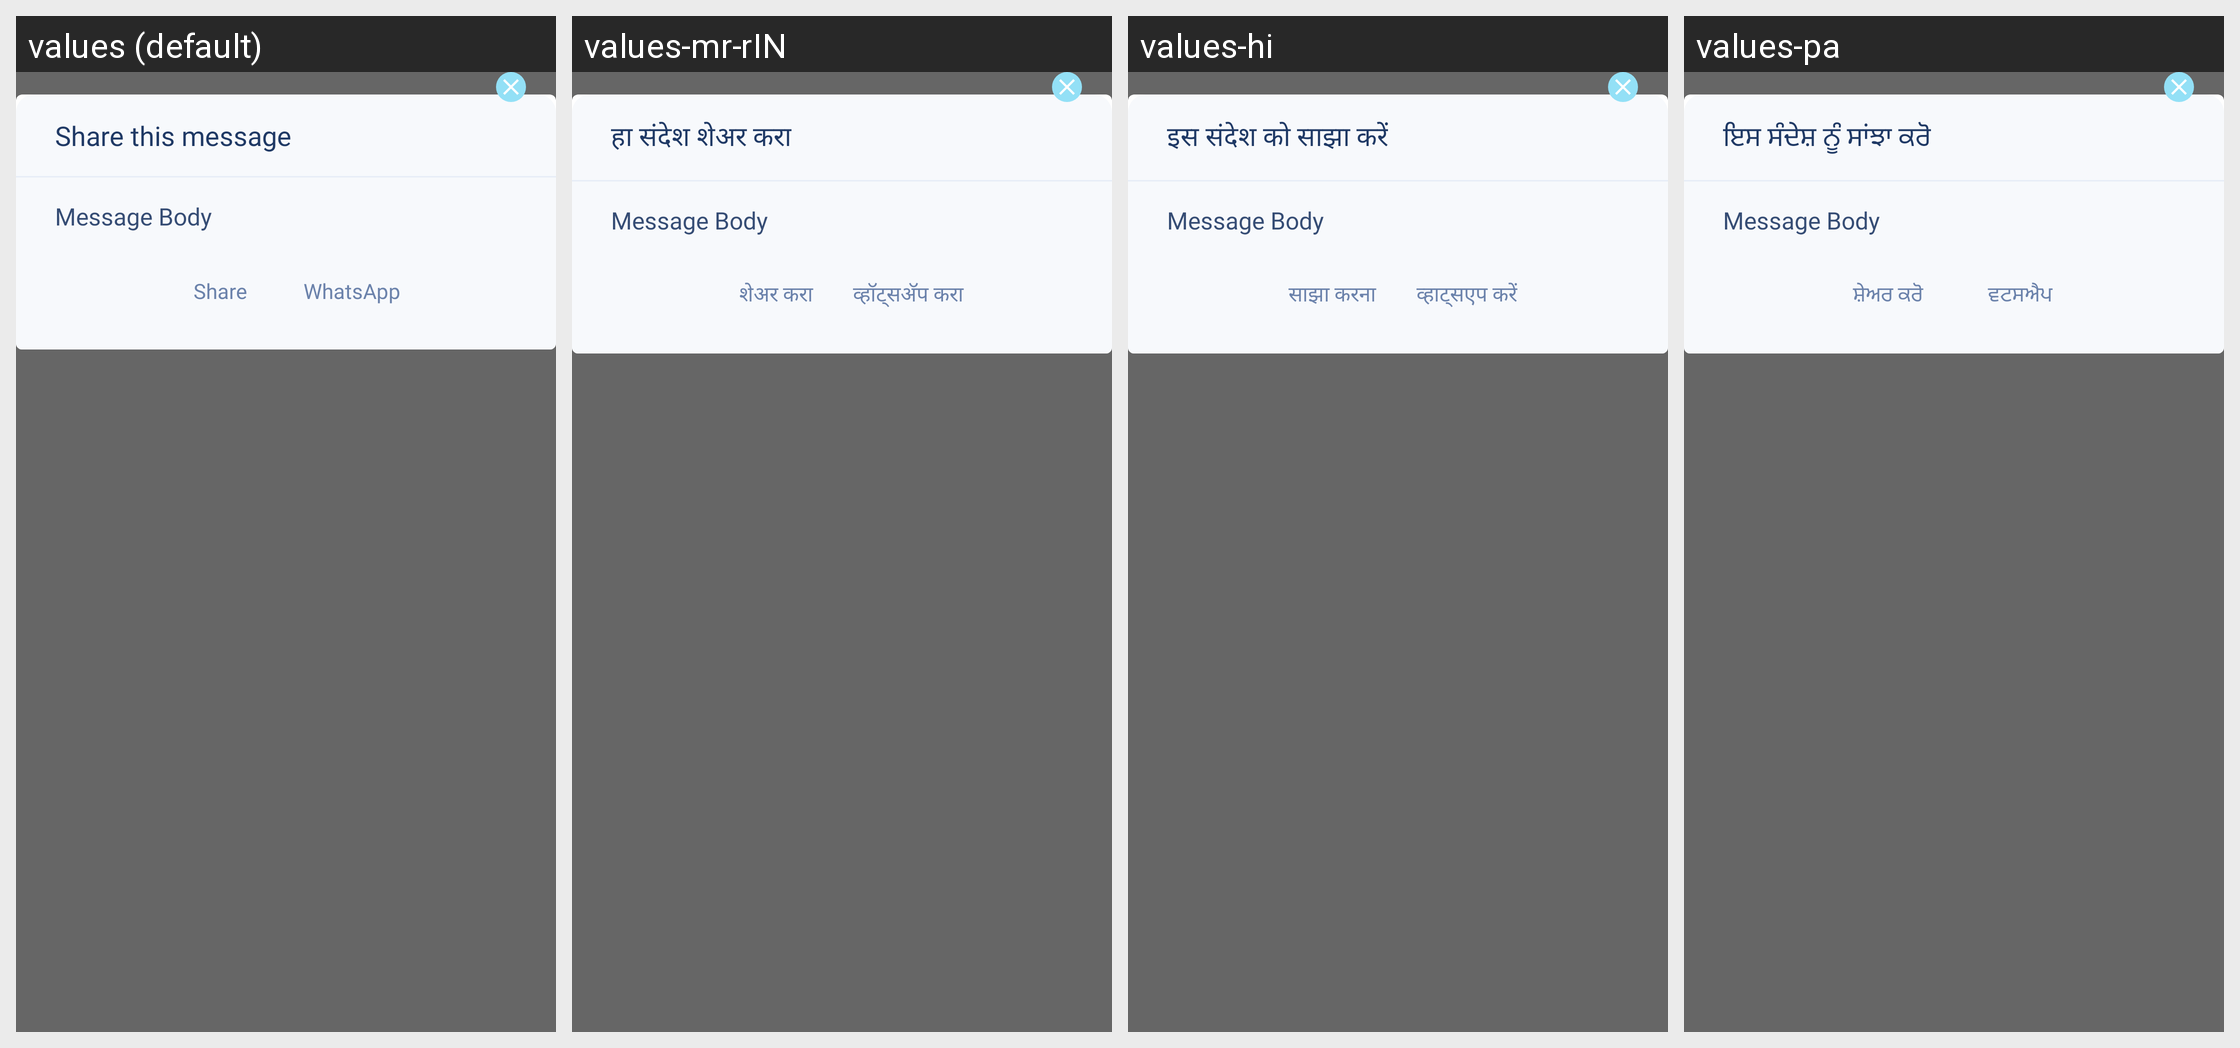

Translations of the strings shown on this Android screen, per locale in the grid:
Android screen res/layout/invite_bottom_layout.xml rendered under 4 locales, left to right: values (default), values-mr-rIN, values-hi, values-pa. Device: Nexus 5 (rendered at 1080×1920; each locale shown at half size, 540×960, under a caption strip naming it); theme AppTheme.
Other locales in the repository, not shown: values-ar, values-kn-rIN, values-or.
Strings drawn on this screen, with the default value and each locale's value (text and hints the layout hard-codes, and strings that could not be matched under every locale, appear in the picture but are not listed):

share_this_message
  values: Share this message
  values-mr-rIN: हा संदेश शेअर करा
  values-hi: इस संदेश को साझा करें
  values-pa: ਇਸ ਸੰਦੇਸ਼ ਨੂੰ ਸਾਂਝਾ ਕਰੋ

share
  values: Share
  values-mr-rIN: शेअर करा
  values-hi: साझा करना
  values-pa: ਸ਼ੇਅਰ ਕਰੋ

whatsapp
  values: WhatsApp
  values-mr-rIN:  व्हॉट्सअ‍ॅप करा 
  values-hi:  व्हाट्सएप करें
  values-pa: ਵਟਸਐਪ
